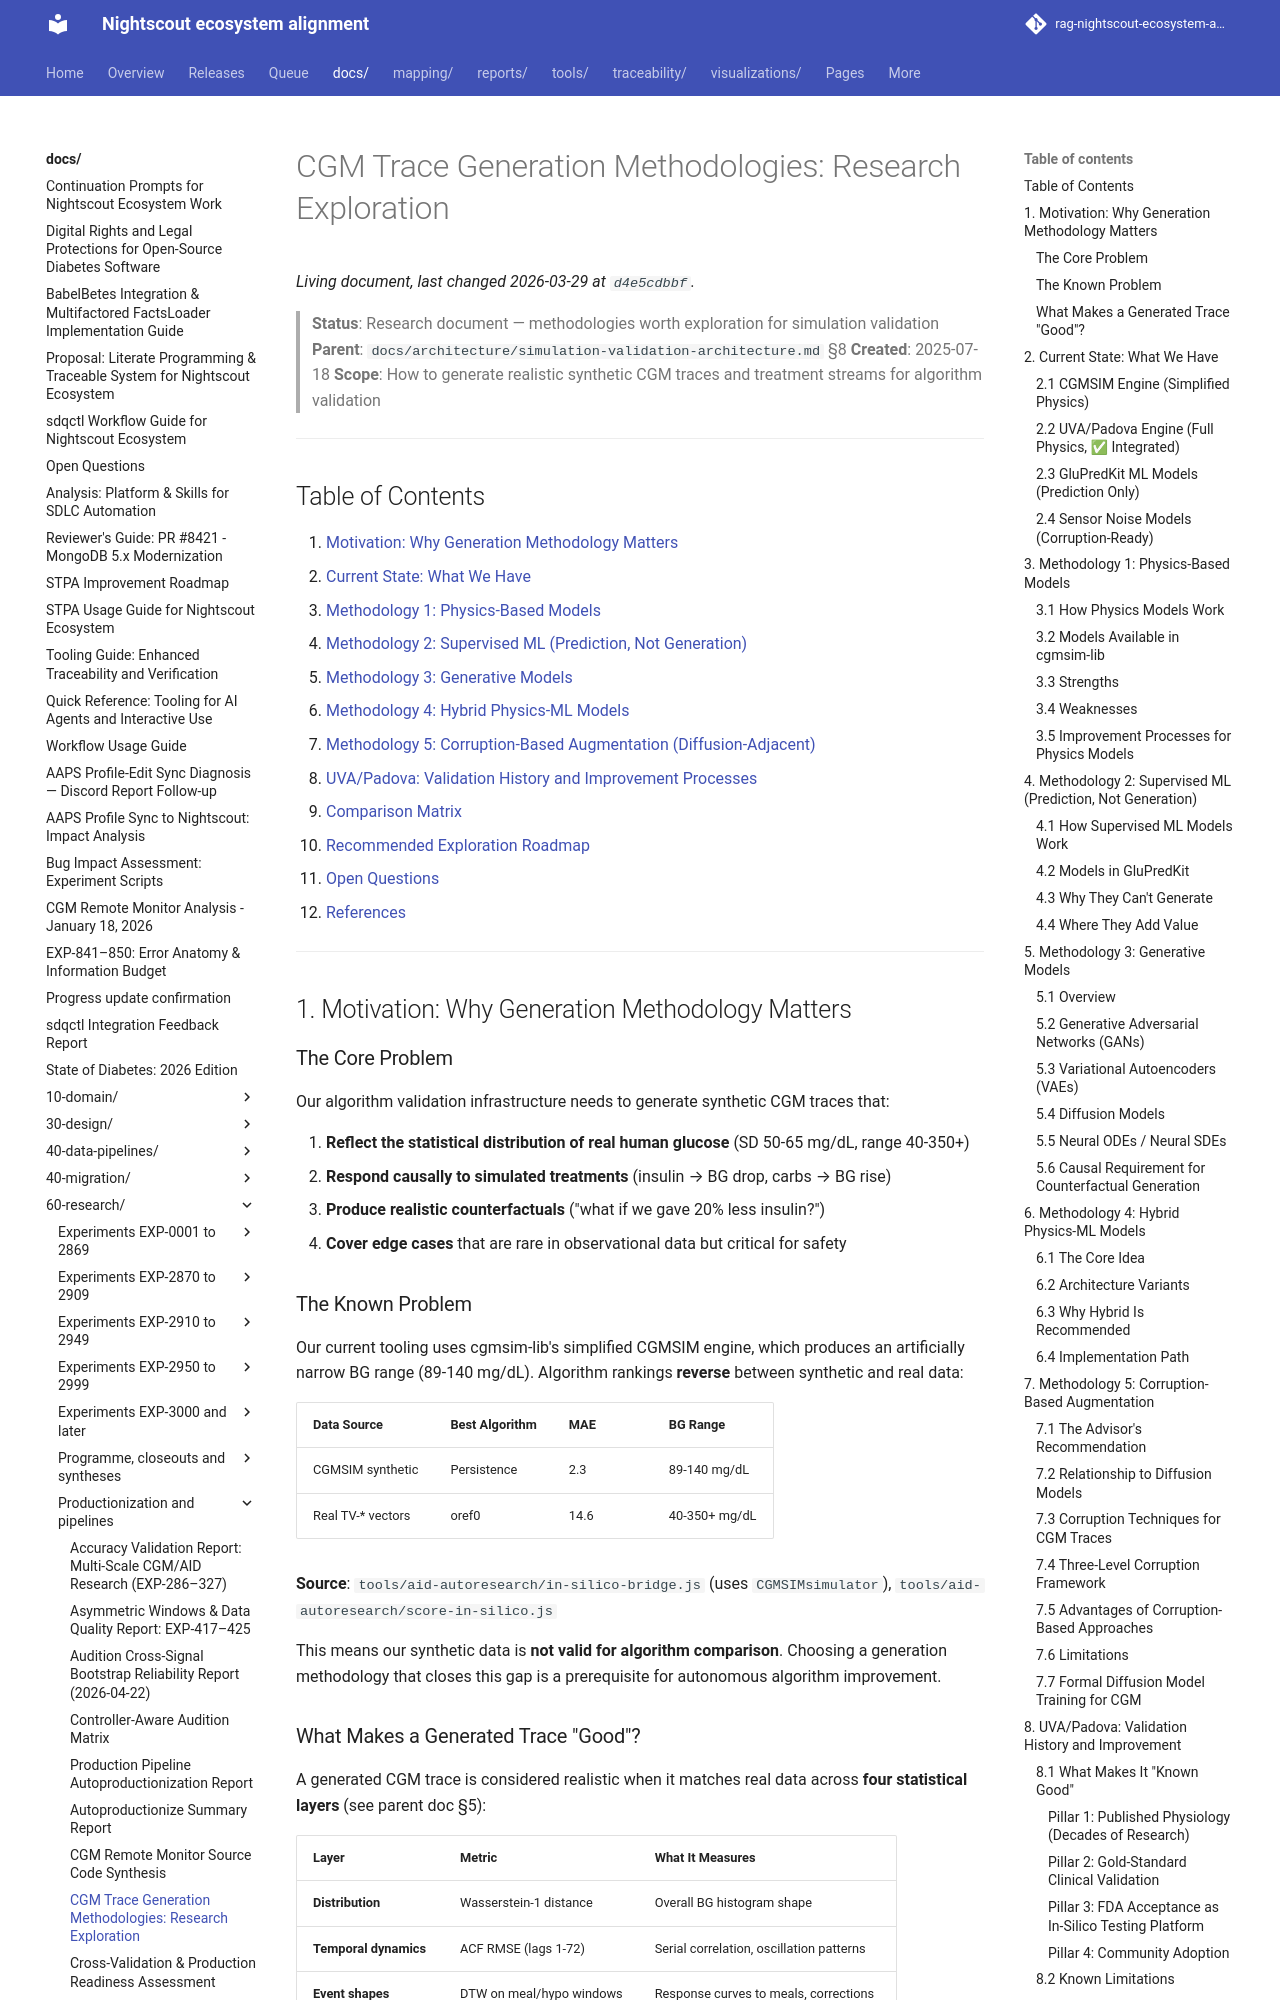

repository: bewest/rag-nightscout-ecosystem-alignment · page: docs/60-research/cgm-trace-generation-methodologies.html · generator: mkdocs

# CGM Trace Generation Methodologies: Research Exploration

> **Status**: Research document — methodologies worth exploration for simulation validation
> **Parent**: `docs/architecture/simulation-validation-architecture.md` §8
> **Created**: 2025-07-18
> **Scope**: How to generate realistic synthetic CGM traces and treatment streams for algorithm validation

---

## Table of Contents

1. [Motivation: Why Generation Methodology Matters](#1-motivation)
2. [Current State: What We Have](#2-current-state)
3. [Methodology 1: Physics-Based Models](#3-physics-based)
4. [Methodology 2: Supervised ML (Prediction, Not Generation)](#4-supervised-ml)
5. [Methodology 3: Generative Models](#5-generative)
6. [Methodology 4: Hybrid Physics-ML Models](#6-hybrid)
7. [Methodology 5: Corruption-Based Augmentation (Diffusion-Adjacent)](#7-corruption)
8. [UVA/Padova: Validation History and Improvement Processes](#8-uva-padova)
9. [Comparison Matrix](#9-comparison)
10. [Recommended Exploration Roadmap](#10-roadmap)
11. [Open Questions](#11-open-questions)
12. [References](#12-references)

---

## 1. Motivation: Why Generation Methodology Matters {#1-motivation}

### The Core Problem

Our algorithm validation infrastructure needs to generate synthetic CGM traces that:

1. **Reflect the statistical distribution of real human glucose** (SD 50-65 mg/dL, range 40-350+)
2. **Respond causally to simulated treatments** (insulin → BG drop, carbs → BG rise)
3. **Produce realistic counterfactuals** ("what if we gave 20% less insulin?")
4. **Cover edge cases** that are rare in observational data but critical for safety

### The Known Problem

Our current tooling uses cgmsim-lib's simplified CGMSIM engine, which produces an
artificially narrow BG range (89-140 mg/dL). Algorithm rankings **reverse** between
synthetic and real data:

| Data Source | Best Algorithm | MAE  | BG Range    |
|-------------|---------------|------|-------------|
| CGMSIM synthetic | Persistence | 2.3  | 89-140 mg/dL |
| Real TV-* vectors | oref0     | 14.6 | 40-350+ mg/dL |

**Source**: `tools/aid-autoresearch/in-silico-bridge.js` (uses `CGMSIMsimulator`),
`tools/aid-autoresearch/score-in-silico.js`

This means our synthetic data is **not valid for algorithm comparison**. Choosing a
generation methodology that closes this gap is a prerequisite for autonomous algorithm
improvement.

### What Makes a Generated Trace "Good"?

A generated CGM trace is considered realistic when it matches real data across
**four statistical layers** (see parent doc §5):

| Layer | Metric | What It Measures |
|-------|--------|-----------------|
| **Distribution** | Wasserstein-1 distance | Overall BG histogram shape |
| **Temporal dynamics** | ACF RMSE (lags 1-72) | Serial correlation, oscillation patterns |
| **Event shapes** | DTW on meal/hypo windows | Response curves to meals, corrections |
| **Prediction residuals** | Residual distribution match | How well the model explains transitions |

---

## 2. Current State: What We Have {#2-current-state}
